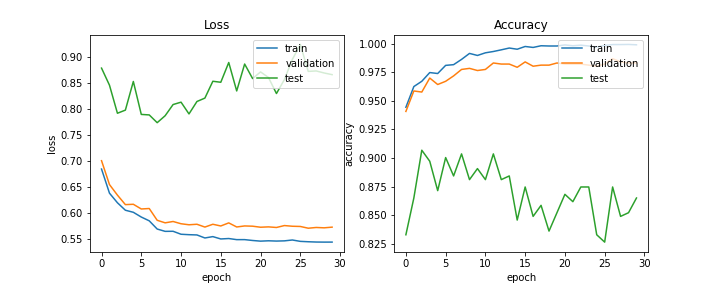

The data file committed next to this chart (first rows):
train_acc, train_loss, val_acc, val_loss, test_acc, test_loss, lr
0.9443, 0.685, 0.9407, 0.701, 0.8328, 0.8788, 0.0002
0.9624, 0.6387, 0.9586, 0.6552, 0.865, 0.846, 0.0002
0.967, 0.6203, 0.9576, 0.6349, 0.9068, 0.7922, 0.0002
0.9747, 0.6059, 0.9699, 0.6167, 0.8971, 0.7982, 0.0002
0.9738, 0.602, 0.9642, 0.6173, 0.8714, 0.8532, 0.0002
0.981, 0.5928, 0.967, 0.6083, 0.9003, 0.7899, 0.0002
0.9816, 0.5856, 0.9718, 0.6092, 0.8842, 0.789, 0.0001
0.9862, 0.5698, 0.9774, 0.5866, 0.9035, 0.7741, 0.0001
0.9914, 0.5653, 0.9783, 0.5817, 0.881, 0.7874, 0.0001
0.9896, 0.5655, 0.9765, 0.5843, 0.8907, 0.8089, 0.0001
0.9919, 0.5598, 0.9774, 0.58, 0.881, 0.8134, 0.0001
0.9931, 0.559, 0.9831, 0.578, 0.9035, 0.7909, 0.0001
0.9946, 0.5585, 0.9821, 0.579, 0.881, 0.8147, 5e-05
0.9961, 0.5527, 0.9821, 0.5736, 0.8842, 0.8213, 5e-05
0.9951, 0.5553, 0.9793, 0.579, 0.8457, 0.8536, 5e-05
0.9975, 0.5508, 0.984, 0.5757, 0.8746, 0.8517, 5e-05
0.9967, 0.5516, 0.9802, 0.5816, 0.8489, 0.8896, 5e-05
0.9981, 0.5494, 0.9812, 0.5738, 0.8585, 0.835, 5e-05
0.9979, 0.5495, 0.9812, 0.5757, 0.836, 0.8867, 2.5e-05
0.9979, 0.5478, 0.9831, 0.5753, 0.8521, 0.8588, 2.5e-05
0.9988, 0.5466, 0.9821, 0.5733, 0.8682, 0.8715, 2.5e-05
0.9981, 0.5472, 0.9821, 0.5739, 0.8617, 0.8608, 2.5e-05
0.9986, 0.5467, 0.9821, 0.5728, 0.8746, 0.83, 2.5e-05
0.9979, 0.5471, 0.9812, 0.5765, 0.8746, 0.8569, 2.5e-05
0.997, 0.5488, 0.9802, 0.5752, 0.8328, 0.8955, 2e-05
0.9984, 0.5461, 0.9821, 0.5747, 0.8264, 0.9243, 2e-05
0.9992, 0.5454, 0.9868, 0.5714, 0.8746, 0.8725, 2e-05
0.9992, 0.5448, 0.984, 0.5728, 0.8489, 0.8734, 2e-05
0.9993, 0.5447, 0.9831, 0.5721, 0.8521, 0.8695, 2e-05
0.999, 0.5447, 0.9831, 0.5734, 0.865, 0.8663, 2e-05
